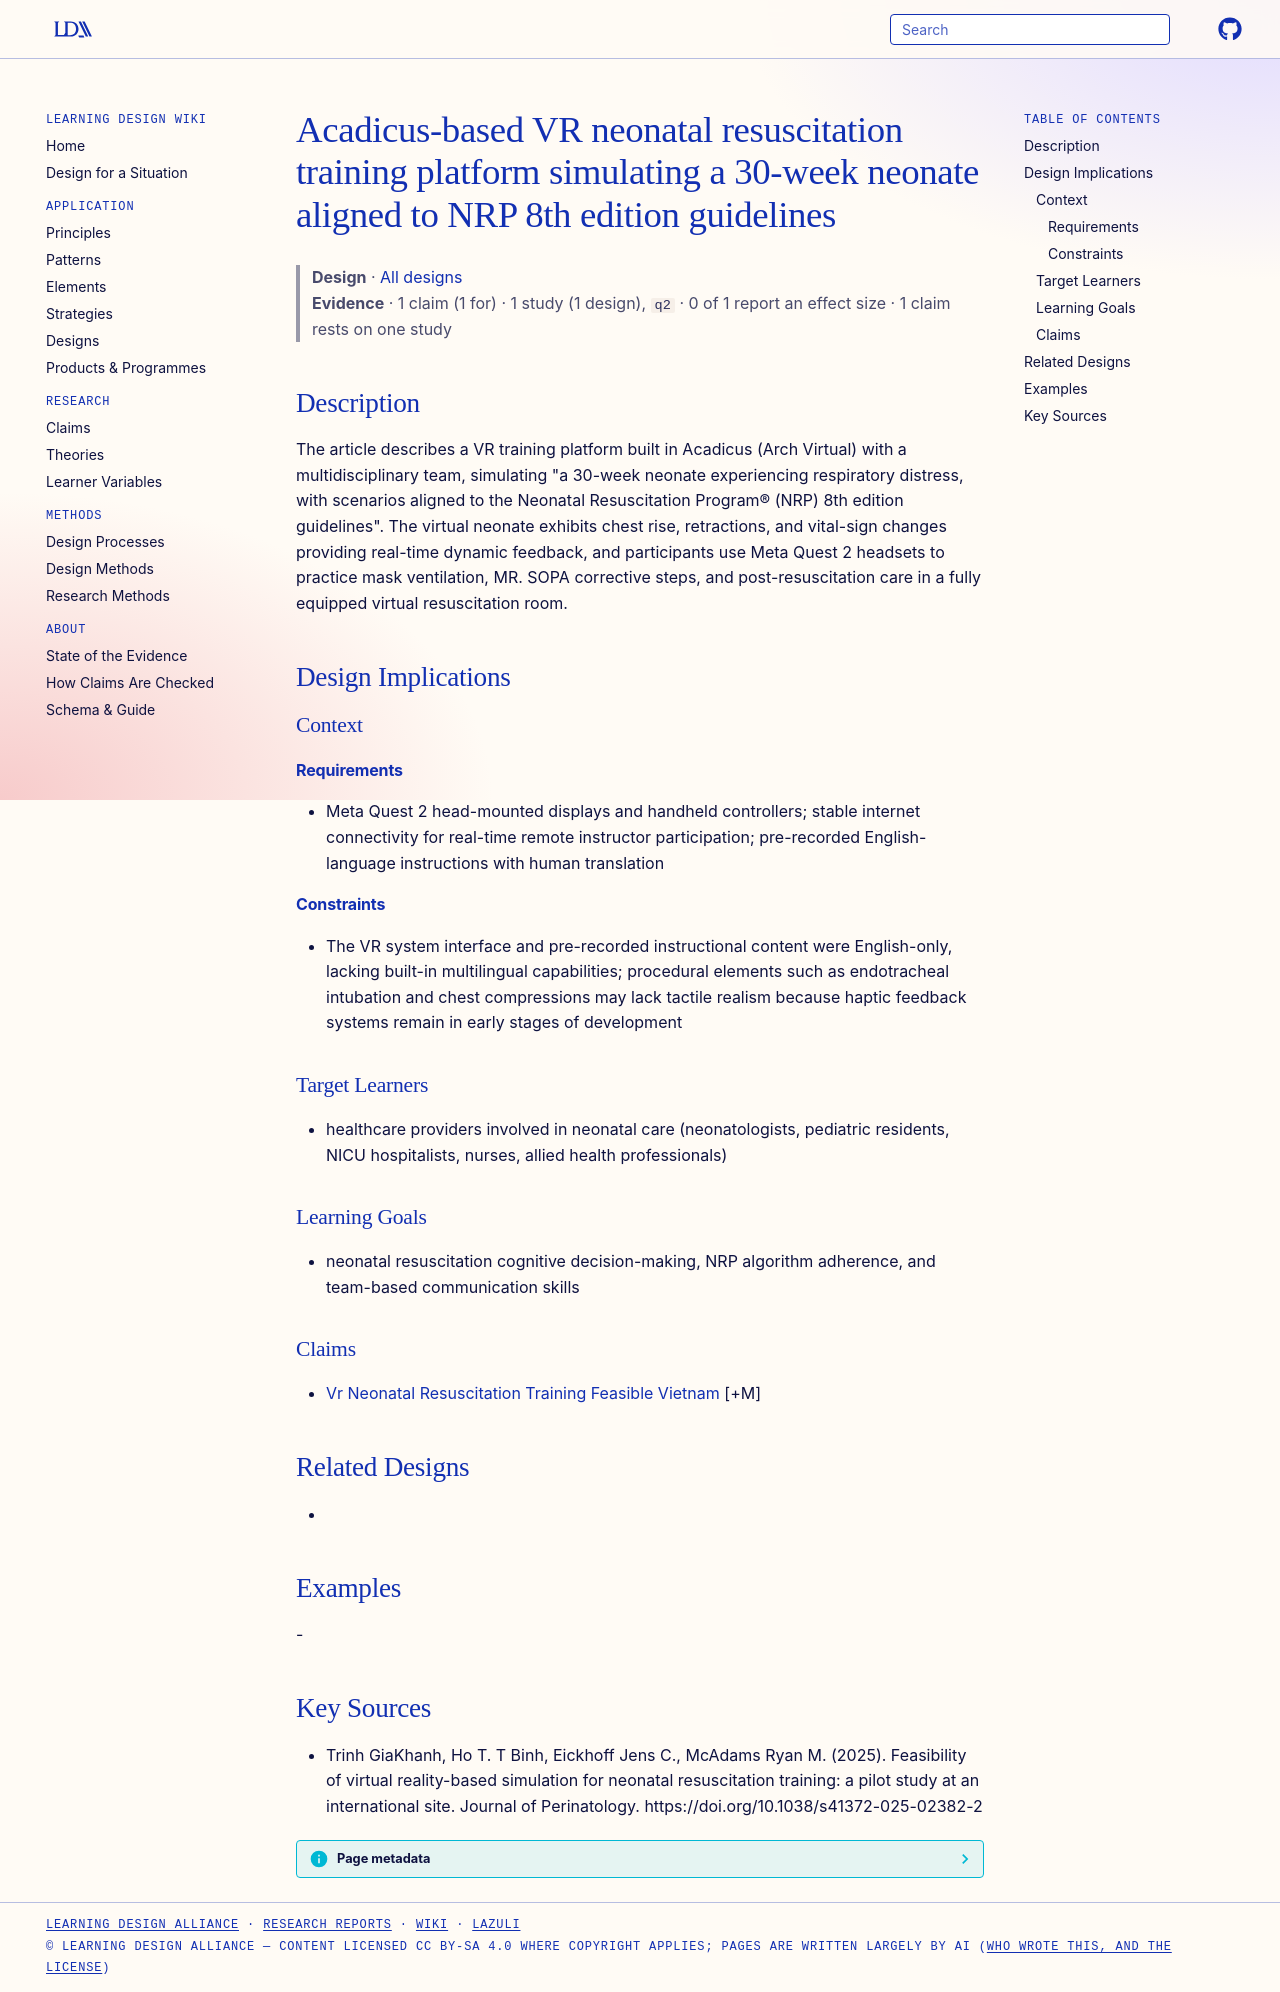

repository: Learning-Design-Alliance/learning-wiki · page: designs/acadicus-vr-neonatal-resuscitation-platform/index.html · generator: mkdocs

---
type: design
id: acadicus-vr-neonatal-resuscitation-platform
title: Acadicus-based VR neonatal resuscitation training platform simulating a 30-week neonate aligned to NRP 8th edition guidelines
description: "The article describes a VR training platform built in Acadicus (Arch Virtual) with a multidisciplinary team, simulating \"a 30-week neonate experiencing respiratory distress, with scenarios aligned to the Neonatal Resu..."
status: review
generated:
  by: "process:settle-candidates"
  at: 2026-11-05
sources:
  - id: trinh-giakhanh-2025
    resource: "https://doi.org/10.1038/s41372-025-02382-2"
    title: "Trinh GiaKhanh, Ho T. T Binh, Eickhoff Jens C., McAdams Ryan M. (2025). Feasibility of virtual reality-based simulation for neonatal resuscitation training: a pilot study at an international site. Journal of Perinatology. https://doi.org/10.1038/s41372-025-02382-2"
    author: Trinh GiaKhanh, Ho T. T Binh, Eickhoff Jens C., McAdams Ryan M
---

# Acadicus-based VR neonatal resuscitation training platform simulating a 30-week neonate aligned to NRP 8th edition guidelines

> **Design** · [All designs](index.md)
> **Evidence** · 1 claim (1 for) · 1 study (1 design), `q2` · 0 of 1 report an effect size · 1 claim rests on one study

## Description
The article describes a VR training platform built in Acadicus (Arch Virtual) with a multidisciplinary team, simulating "a 30-week neonate experiencing respiratory distress, with scenarios aligned to the Neonatal Resuscitation Program® (NRP) 8th edition guidelines". The virtual neonate exhibits chest rise, retractions, and vital-sign changes providing real-time dynamic feedback, and participants use Meta Quest 2 headsets to practice mask ventilation, MR. SOPA corrective steps, and post-resuscitation care in a fully equipped virtual resuscitation room.

## Design Implications

### Context
#### Requirements
- Meta Quest 2 head-mounted displays and handheld controllers; stable internet connectivity for real-time remote instructor participation; pre-recorded English-language instructions with human translation
#### Constraints
- The VR system interface and pre-recorded instructional content were English-only, lacking built-in multilingual capabilities; procedural elements such as endotracheal intubation and chest compressions may lack tactile realism because haptic feedback systems remain in early stages of development

### Target Learners
- healthcare providers involved in neonatal care (neonatologists, pediatric residents, NICU hospitalists, nurses, allied health professionals)

### Learning Goals
- neonatal resuscitation cognitive decision-making, NRP algorithm adherence, and team-based communication skills

### Claims
- [Vr Neonatal Resuscitation Training Feasible Vietnam](../claims/vr-neonatal-resuscitation-training-feasible-vietnam.md) [+M]

## Related Designs
- 

## Examples
-

## Key Sources
- Trinh GiaKhanh, Ho T. T Binh, Eickhoff Jens C., McAdams Ryan M. (2025). Feasibility of virtual reality-based simulation for neonatal resuscitation training: a pilot study at an international site. Journal of Perinatology. https://doi.org/10.1038/s41372-025-02382-2
